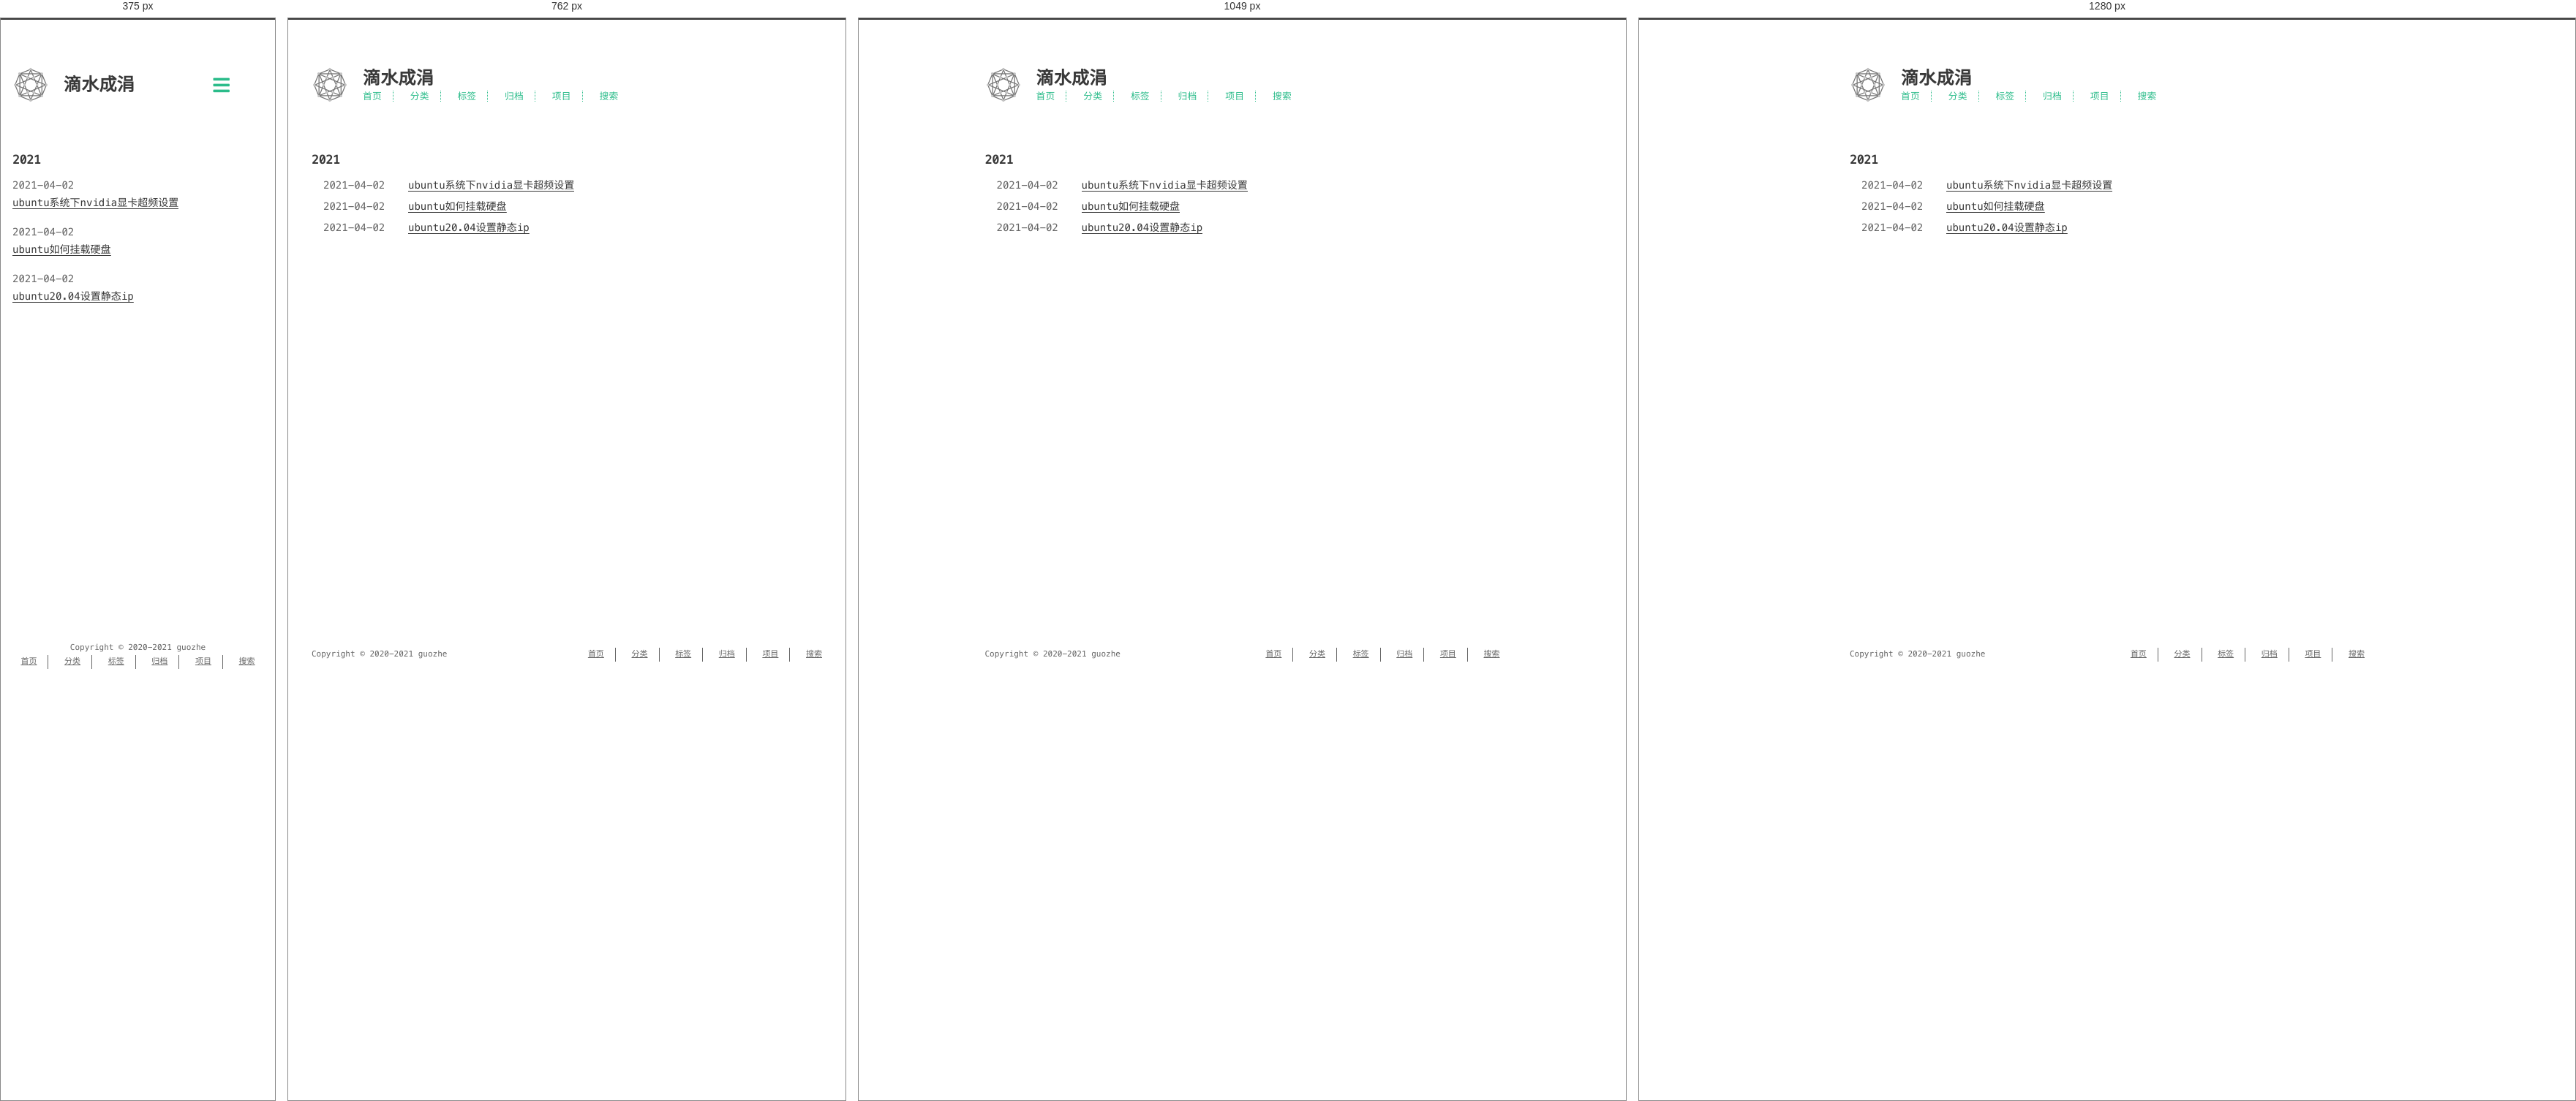
Rendered at 375 px, 762 px, 1049 px and 1280 px, left to right.

<!-- file: index.html -->
<!DOCTYPE html>
<html lang=zh>
<head>
    <!-- so meta -->
    <meta charset="utf-8">
    <meta http-equiv="X-UA-Compatible" content="IE=edge">
    <meta name="HandheldFriendly" content="True">
    <meta name="viewport" content="width=device-width, initial-scale=1, maximum-scale=1" />
    <meta property="og:type" content="website">
<meta property="og:title" content="滴水成涓">
<meta property="og:url" content="https://guozhe001.github.io/tags/ubuntu/index.html">
<meta property="og:site_name" content="滴水成涓">
<meta property="og:locale" content="zh_CN">
<meta property="article:author" content="guozhe">
<meta name="twitter:card" content="summary">
    
    
      
        
          <link rel="shortcut icon" href="/images/favicon.ico">
        
      
      
        
          <link rel="icon" type="image/png" href="/images/favicon-192x192.png" sizes="192x192">
        
      
      
        
          <link rel="apple-touch-icon" sizes="180x180" href="/images/apple-touch-icon.png">
        
      
    
    <!-- title -->
    <title>标签: ubuntu</title>
    <!-- styles -->
    
<link rel="stylesheet" href="/css/style.css">

    <!-- persian styles -->
    
      
<link rel="stylesheet" href="/css/rtl.css">

    
    <!-- rss -->
    
    
<meta name="generator" content="Hexo 5.4.0"><link rel="alternate" href="/atom.xml" title="滴水成涓" type="application/atom+xml">
</head>

<body class="max-width mx-auto px3 ltr">
    
    <div class="content index py4">
        
          <header id="header">
  <a href="/">
  
    
      <div id="logo" style="background-image: url(/images/favicon.gif);"></div>
    
  
    <div id="title">
      <h1>滴水成涓</h1>
    </div>
  </a>
  <div id="nav">
    <ul>
      <li class="icon">
        <a href="#"><i class="fas fa-bars fa-2x"></i></a>
      </li>
       
        <li><a href="/">首页</a></li>
       
        <li><a href="/categories/">分类</a></li>
       
        <li><a href="/tags/">标签</a></li>
       
        <li><a href="/archives/">归档</a></li>
       
        <li><a target="_blank" rel="noopener" href="https://github.com/guozhe001">项目</a></li>
       
        <li><a href="/search/">搜索</a></li>
      
    </ul>
  </div>
</header>

        
        <div id="archive">
  <ul class="post-list">
    
    
    
    
      
      
      
      
        <h2>2021</h2>
      
      <li class="post-item">
        
    <div class="meta">
      
        
          <time datetime="2021-04-02T15:31:57.450Z" itemprop="datePublished">2021-04-02</time>
        
      
    </div>


        <span>
    
        <a class="" href="/2021/04/02/others/ubuntu%E7%B3%BB%E7%BB%9F%E4%B8%8Bnvidia%E6%98%BE%E5%8D%A1%E8%B6%85%E9%A2%91%E8%AE%BE%E7%BD%AE/">ubuntu系统下nvidia显卡超频设置</a>
    


</span>
      </li>
    
      
      
      
      
      <li class="post-item">
        
    <div class="meta">
      
        
          <time datetime="2021-04-02T15:31:57.449Z" itemprop="datePublished">2021-04-02</time>
        
      
    </div>


        <span>
    
        <a class="" href="/2021/04/02/others/ubuntu%E5%A6%82%E4%BD%95%E6%8C%82%E8%BD%BD%E7%A1%AC%E7%9B%98/">ubuntu如何挂载硬盘</a>
    


</span>
      </li>
    
      
      
      
      
      <li class="post-item">
        
    <div class="meta">
      
        
          <time datetime="2021-04-02T15:31:57.449Z" itemprop="datePublished">2021-04-02</time>
        
      
    </div>


        <span>
    
        <a class="" href="/2021/04/02/others/ubuntu20.04%E8%AE%BE%E7%BD%AE%E9%9D%99%E6%80%81ip/">ubuntu20.04设置静态ip</a>
    


</span>
      </li>
    
  </ul>
  

</div>

        
        <footer id="footer">
  <div class="footer-left">
    Copyright &copy;
    
    
    2020-2021
    guozhe
  </div>
  <div class="footer-right">
    <nav>
      <ul>
         
          <li><a href="/">首页</a></li>
         
          <li><a href="/categories/">分类</a></li>
         
          <li><a href="/tags/">标签</a></li>
         
          <li><a href="/archives/">归档</a></li>
         
          <li><a target="_blank" rel="noopener" href="https://github.com/guozhe001">项目</a></li>
         
          <li><a href="/search/">搜索</a></li>
        
      </ul>
    </nav>
  </div>
</footer>

    </div>
    <!-- styles -->

<link rel="stylesheet" href="/lib/font-awesome/css/all.min.css">


<link rel="stylesheet" href="/lib/justified-gallery/css/justifiedGallery.min.css">


    <!-- jquery -->

<script src="/lib/jquery/jquery.min.js"></script>


<script src="/lib/justified-gallery/js/jquery.justifiedGallery.min.js"></script>

<!-- clipboard -->


<script src="/js/main.js"></script>

<!-- search -->

<!-- Google Analytics -->

<!-- Baidu Analytics -->

<!-- Cloudflare Analytics -->

<!-- Umami Analytics -->

<!-- Disqus Comments -->


</body>
</html>


/* @media block from style.css */
@media (min-width: 540px) {
  .image-wrap {
    flex-direction: row;
    margin-bottom: 2rem;
  }
  .image-wrap .image-block {
    flex: 1 0 35%;
    margin-right: 2rem;
  }
  .image-wrap p {
    flex: 1 0 65%;
  }
}

/* @media block from style.css */
@media (max-width: 480px) {
  .px3 {
    padding-right: 1rem;
    padding-left: 1rem;
  }
  .my4 {
    margin-top: 2rem;
    margin-bottom: 2rem;
  }
}

/* @media block from style.css */
@media (min-width: 480px) {
  p {
    text-align: justify;
  }
}

/* @media block from style.css */
@media screen and (max-width: 480px) {
  #header #title {
    display: table;
    margin-right: 5rem;
    min-height: 50px;
  }
  #header #title h1 {
    display: table-cell;
    vertical-align: middle;
  }
  #header #nav ul a:hover {
    background: none;
  }
  #header #nav ul li {
    display: none;
    border-right: 0;
  }
  #header #nav ul li.icon {
    position: absolute;
    top: 77px;
    right: 1rem;
    display: inline-block;
  }
  #header #nav ul.responsive li {
    display: block;
  }
  #header #nav li:not(:first-child) {
    padding-top: 1rem;
    padding-left: 70px;
    font-size: 1rem;
  }
}

/* @media block from style.css */
@media screen and (max-width: 500px) {
  #header-post {
    display: none;
  }
}

/* @media block from style.css */
@media screen and (max-width: 900px) {
  #header-post #menu-icon {
    display: none;
  }
  #header-post #actions {
    display: none;
  }
}

/* @media block from style.css */
@media screen and (max-width: 1199px) {
  #header-post #toc {
    display: none;
  }
}

/* @media block from style.css */
@media screen and (min-width: 900px) {
  #header-post #menu-icon-tablet {
    display: none !important;
  }
  #header-post #top-icon-tablet {
    display: none !important;
  }
}

/* @media block from style.css */
@media screen and (min-width: 1199px) {
  #header-post #actions {
    width: auto;
  }
  #header-post #actions ul {
    display: inline-block;
    float: right;
  }
  #header-post #actions .info {
    display: inline;
    float: left;
    margin-right: 2rem;
    font-style: italic;
  }
}

/* @media block from style.css */
@media screen and (min-width: 500px) {
  #footer-post-container {
    display: none;
  }
}

/* @media block from style.css */
@media (min-width: 480px) {
  .post-list .post-item {
    display: flex;
    margin-bottom: 5px;
  }
  .post-list .post-item .meta {
    text-align: left;
  }
}

/* @media block from style.css */
@media (min-width: 480px) {
  .article-tag,
  .article-category {
    display: inline;
  }
  .article-tag:before,
  .article-category:before {
    content: "|";
  }
}

/* @media block from style.css */
@media (min-width: 480px) {
  #archive .post-list .post-item {
    display: flex;
    margin-bottom: 5px;
    margin-left: 1rem;
  }
  #archive .post-list .post-item .meta {
    text-align: left;
  }
}

/* @media block from style.css */
@media (min-width: 39rem) {
  #footer {
    display: flex;
    flex-flow: row wrap;
    justify-content: space-between;
    align-items: center;
    align-content: center;
    margin-bottom: 20px;
  }
  #footer .footer-left {
    align-self: flex-start;
    margin-right: 20px;
  }
  #footer .footer-right {
    align-self: flex-end;
  }
}

/* @media block from rtl.css */
@media screen and (min-width: 480px) {
  .rtl .post-list .post-item .meta {
    text-align: left;
  }
}

/* @media block from rtl.css */
@media screen and (max-width: 480px) {
  .rtl #header #title {
    margin-left: 5rem;
    margin-right: 0;
  }
  .rtl #header #nav ul li {
    left: 1rem;
    right: auto;
    border: 0;
  }
}